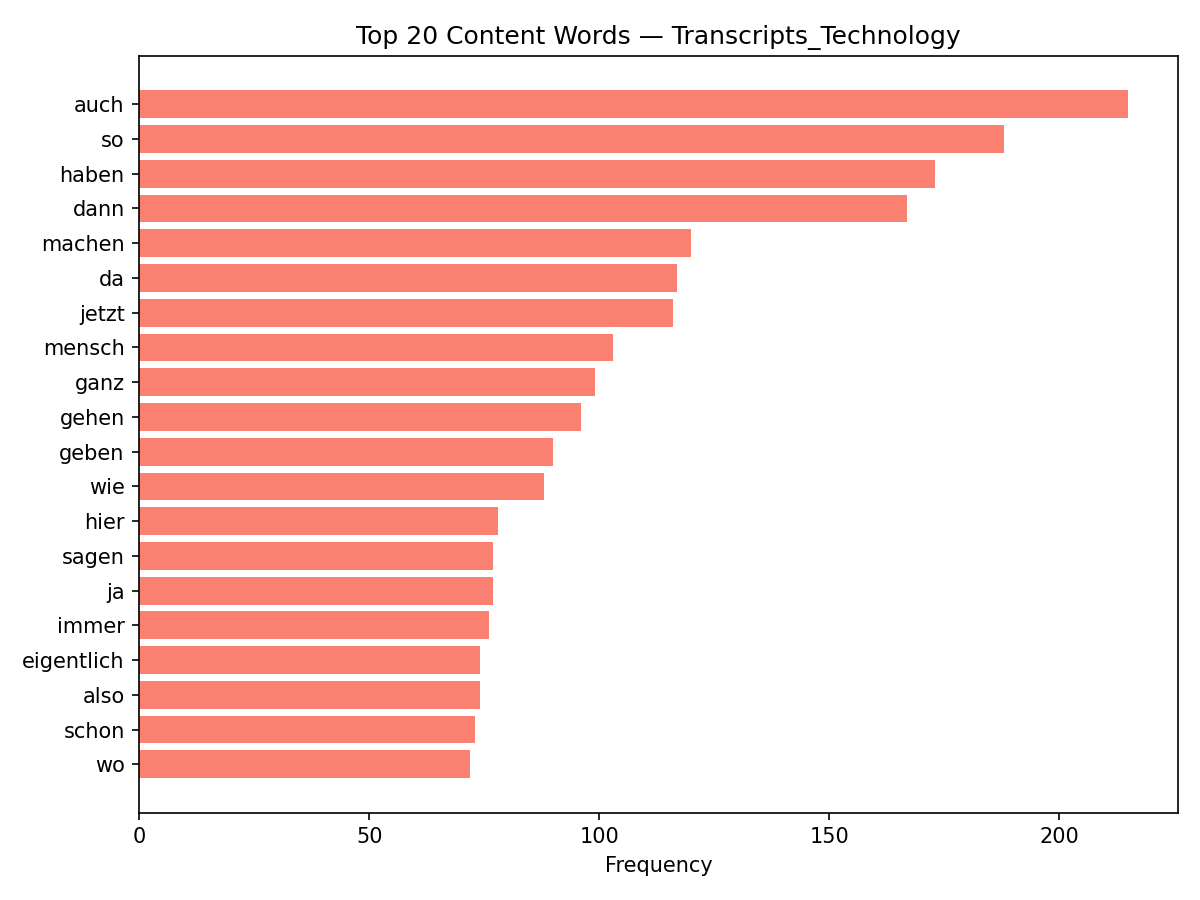

The table this chart was drawn from, first rows:
discipline, word, count
Transcripts_Technology, auch, 215
Transcripts_Technology, so, 188
Transcripts_Technology, haben, 173
Transcripts_Technology, dann, 167
Transcripts_Technology, machen, 120
Transcripts_Technology, da, 117
Transcripts_Technology, jetzt, 116
Transcripts_Technology, mensch, 103
Transcripts_Technology, ganz, 99
Transcripts_Technology, gehen, 96
Transcripts_Technology, geben, 90
Transcripts_Technology, wie, 88
Transcripts_Technology, hier, 78
Transcripts_Technology, sagen, 77
Transcripts_Technology, ja, 77
Transcripts_Technology, immer, 76
Transcripts_Technology, eigentlich, 74
Transcripts_Technology, also, 74
Transcripts_Technology, schon, 73
Transcripts_Technology, wo, 72
